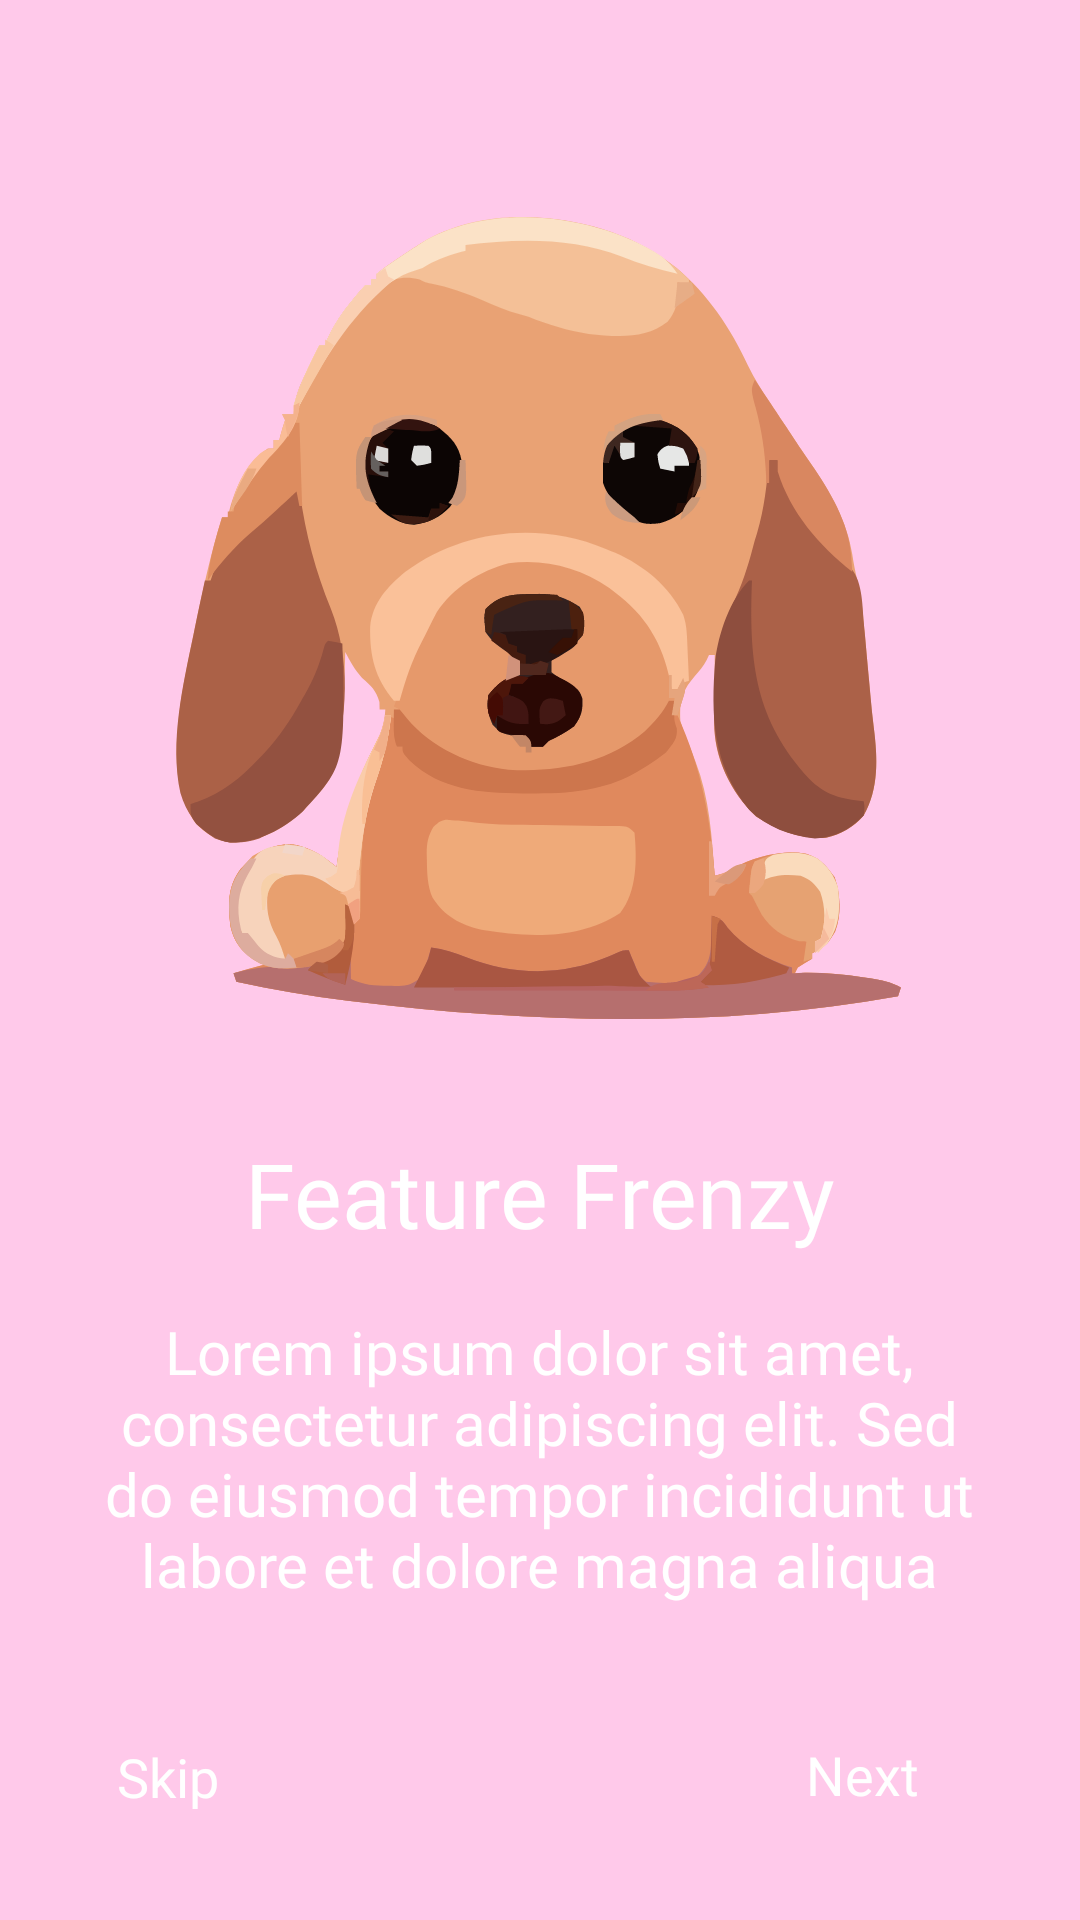

Write the Android layout XML for this screen, with the resource values it uses.
<!-- AndroidManifest.xml: application theme Theme.PawPal -->
<!-- res/layout/fragment_second_screen.xml -->
<?xml version="1.0" encoding="utf-8"?>
<androidx.constraintlayout.widget.ConstraintLayout xmlns:android="http://schemas.android.com/apk/res/android"
    xmlns:app="http://schemas.android.com/apk/res-auto"
    xmlns:tools="http://schemas.android.com/tools"
    android:layout_width="match_parent"
    android:layout_height="match_parent"
    tools:context=".onboarding.screens.FirstScreen"
    android:background="@color/pastel_pink">


    <ImageView
        android:id="@+id/imageView"
        android:layout_width="316dp"
        android:layout_height="280dp"
        android:src="@drawable/onboarding_photo2_1"
        app:layout_constraintBottom_toBottomOf="parent"
        app:layout_constraintEnd_toEndOf="parent"
        app:layout_constraintStart_toStartOf="parent"
        app:layout_constraintTop_toTopOf="parent"
        app:layout_constraintVertical_bias="0.187" />

    <TextView
        android:id="@+id/title"
        android:layout_width="243dp"
        android:layout_height="45dp"
        android:fontFamily="@font/lato_bold"
        android:text="@string/onboard2"
        android:textAlignment="center"
        android:textColor="@color/white"
        android:textSize="30sp"
        app:layout_constraintBottom_toBottomOf="parent"
        app:layout_constraintEnd_toEndOf="parent"
        app:layout_constraintStart_toStartOf="parent"
        app:layout_constraintTop_toBottomOf="@+id/imageView"
        app:layout_constraintVertical_bias="0.123" />

    <TextView
        android:id="@+id/description"
        android:layout_width="320dp"
        android:layout_height="97dp"
        android:fontFamily="@font/lato"
        android:text="@string/onboard2_desc"
        android:textAlignment="center"
        android:textColor="@color/white"
        android:textSize="20sp"
        app:layout_constraintBottom_toBottomOf="parent"
        app:layout_constraintEnd_toEndOf="parent"
        app:layout_constraintHorizontal_bias="0.494"
        app:layout_constraintStart_toStartOf="parent"
        app:layout_constraintTop_toBottomOf="@+id/title"
        app:layout_constraintVertical_bias="0.119" />

    <TextView
        android:id="@+id/skipButton2"
        android:layout_width="wrap_content"
        android:layout_height="wrap_content"
        android:fontFamily="@font/lato_bold"
        android:text="@string/skip_button"
        android:textAlignment="center"
        android:textColor="@color/white"
        android:textSize="18sp"
        app:layout_constraintBottom_toBottomOf="parent"
        app:layout_constraintEnd_toStartOf="@+id/nextButton2"
        app:layout_constraintHorizontal_bias="0.175"
        app:layout_constraintStart_toStartOf="parent"
        app:layout_constraintTop_toTopOf="parent"
        app:layout_constraintVertical_bias="0.942" />

    <LinearLayout
        android:id="@+id/nextButton2"
        android:layout_width="wrap_content"
        android:layout_height="wrap_content"
        android:gravity="center"
        android:orientation="horizontal"
        android:padding="12dp"
        app:layout_constraintBottom_toBottomOf="parent"
        app:layout_constraintEnd_toEndOf="parent"
        app:layout_constraintHorizontal_bias="0.949"
        app:layout_constraintStart_toStartOf="parent"
        app:layout_constraintTop_toTopOf="parent"
        app:layout_constraintVertical_bias="0.959">

        <TextView
            android:layout_width="wrap_content"
            android:layout_height="wrap_content"
            android:fontFamily="@font/lato_bold"
            android:text="@string/next_button"
            android:textColor="#FFFFFF"
            android:textSize="18sp" />

        <ImageView
            android:layout_width="20dp"
            android:layout_height="20dp"
            android:layout_marginStart="8dp"
            android:src="@drawable/white_arrow" />
    </LinearLayout>

</androidx.constraintlayout.widget.ConstraintLayout>
<!-- resources referenced by this layout -->
<resources>
  <color name="pastel_pink">#FFC9EA</color>
  <color name="white">#FFFFFFFF</color>
  <!-- drawable onboarding_photo2_1: vector/xml drawable (drawable, 41453 chars, omitted) -->
  <string name="next_button">Next</string>
  <string name="onboard2">Feature Frenzy</string>
  <string name="onboard2_desc">Lorem ipsum dolor sit amet, consectetur adipiscing elit. Sed do eiusmod tempor incididunt ut labore et dolore magna aliqua</string>
  <string name="skip_button">Skip</string>
  <style name="Theme.PawPal" parent="Base.Theme.PawPal" />
  <style name="Base.Theme.PawPal" parent="Theme.Material3.DayNight.NoActionBar">
          
          <item name="colorPrimary">@color/pastel_blue</item>
          <item name="colorPrimaryVariant">@color/pastel_blue</item>
          <item name="android:statusBarColor">@color/pastel_blue</item>
      </style>
  <color name="pastel_blue">#80C0E4</color>
</resources>
